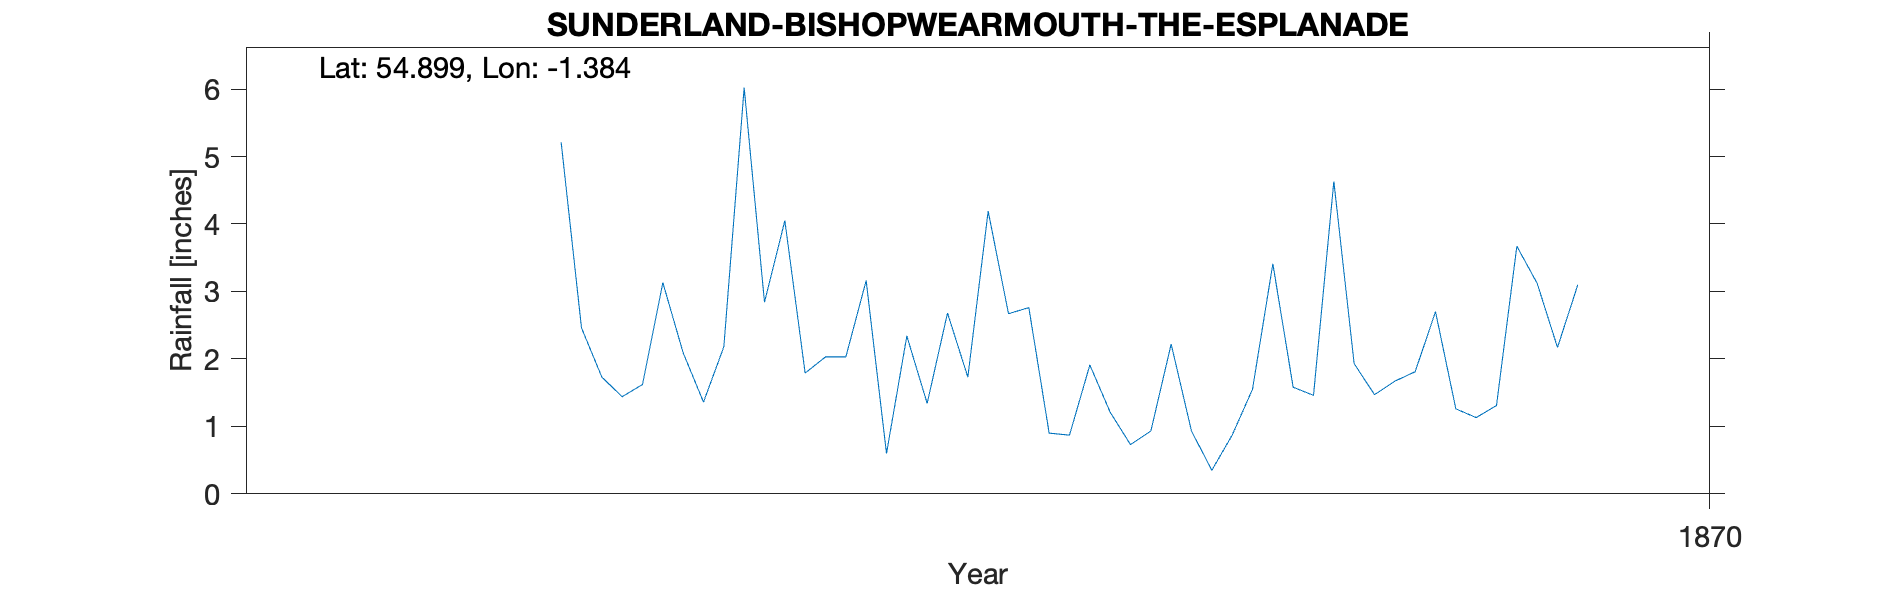

The data file committed next to this chart (first rows):
SUNDERLAND BISHOPWEARMOUTH THE ESPLANADE, , , , , , , , , , 
Grid ref, NZ396562, Long, -1.384, Lat, 54.9, Elevation, 128, ft, , 
Station no, RR8852, , , , , , , , , 
, 1860, 1861, 1862, 1863, 1864, 1865, 1866, 1867, 1868, 1869
January, , , , , , , 1.44, 3.16, 1.21, 1.93
February, , , , , , , 1.62, 0.6, 0.73, 1.47
March, , , , , , , 3.13, 2.34, 0.93, 1.67
April, , , , , , , 2.09, 1.34, 2.22, 1.81
May, , , , , , , 1.36, 2.68, 0.93, 2.7
June, , , , , , , 2.18, 1.73, 0.35, 1.26
July, , , , , , , 6.02, 4.19, 0.87, 1.13
August, , , , , , , 2.84, 2.67, 1.55, 1.31
September, , , , , , , 4.05, 2.76, 3.41, 3.67
October, , , , , , 5.21, 1.79, 0.9, 1.58, 3.12
November, , , , , , 2.46, 2.03, 0.87, 1.46, 2.17
December, , , , , , 1.73, 2.03, 1.91, 4.63, 3.1
Total, , , , , , , 30.58, 25.15, 19.87, 25.34
